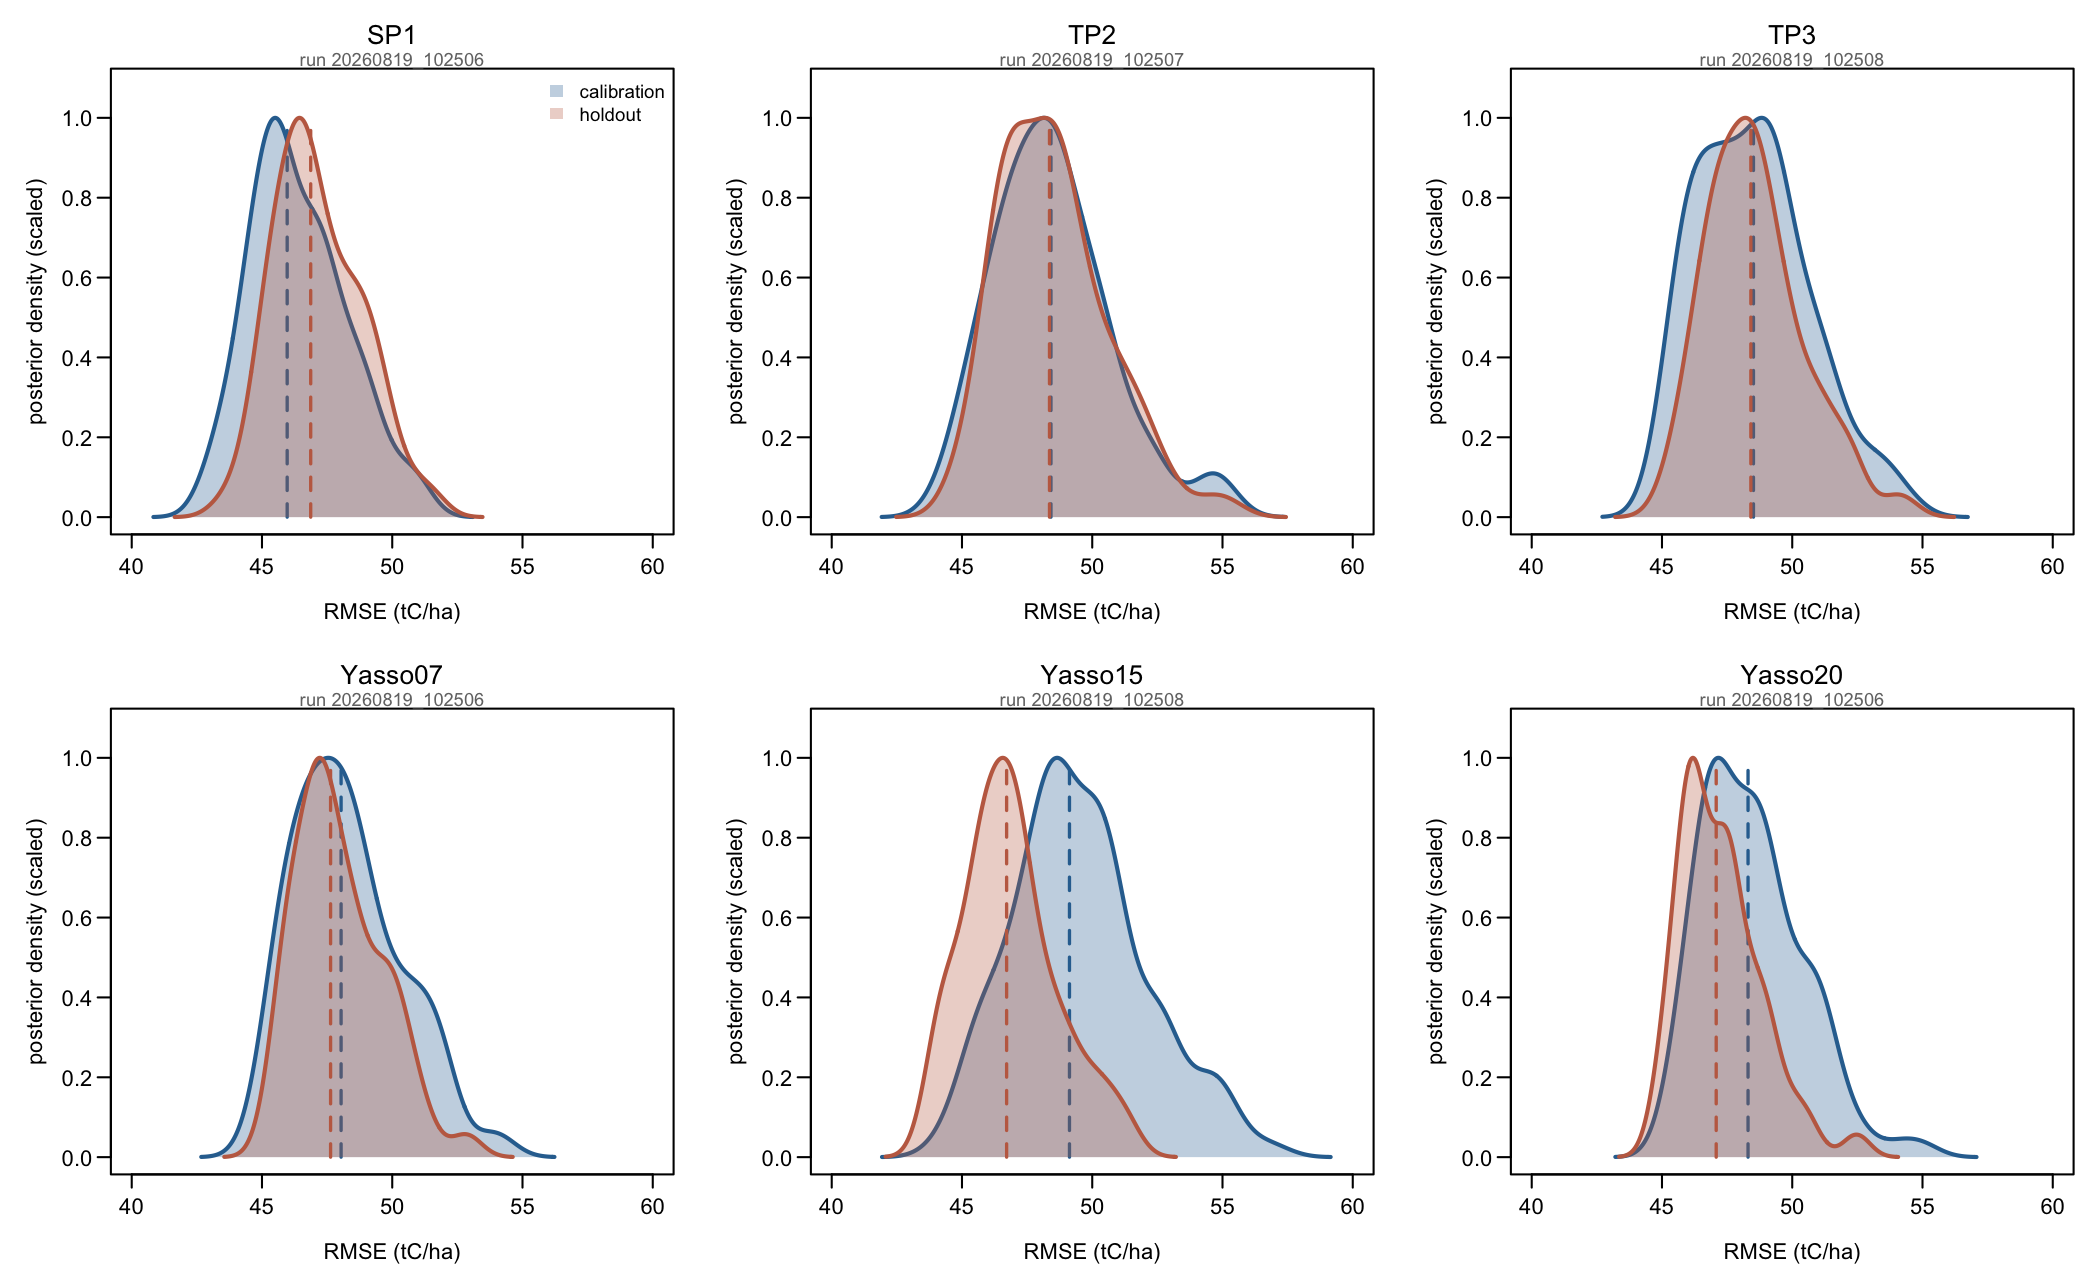

The data file committed next to this chart (first rows):
model, run_id, set, n_draws, q05, median, q95, n_obs
SP1, 20260819_102506, calibration, 100, 43.71, 45.97, 49.6, 959
SP1, 20260819_102506, holdout, 100, 44.71, 46.87, 49.93, 246
TP2, 20260819_102507, calibration, 100, 45.39, 48.42, 52.52, 959
TP2, 20260819_102507, holdout, 100, 45.96, 48.36, 52.1, 246
TP3, 20260819_102508, calibration, 100, 45.55, 48.51, 52.4, 959
TP3, 20260819_102508, holdout, 100, 45.96, 48.41, 52.24, 246
Yasso07, 20260819_102506, calibration, 100, 45.58, 48.04, 51.86, 959
Yasso07, 20260819_102506, holdout, 100, 45.83, 47.63, 50.72, 246
Yasso15, 20260819_102508, calibration, 100, 45.69, 49.13, 54.48, 959
Yasso15, 20260819_102508, holdout, 100, 44.15, 46.71, 50.22, 246
Yasso20, 20260819_102506, calibration, 100, 45.91, 48.3, 51.45, 959
Yasso20, 20260819_102506, holdout, 100, 45.32, 47.08, 50.2, 246
